The GitHub repository KyklyMachine/Coins-mint contains a labelled image folder "data" with 73 categories: 1 chervonets 1923, 1 kopek 1924 to 1925, 1 kopek 1926 to 1935, 1 kopek 1935 to 1936, 1 kopek 1937 to 1946, 1 kopek 1948 to 1956, 1 kopek 1957, 1 kopek 1958, 1 kopek 1961 to 1991, 1 poltinnik 1924 to 1927, 1 ruble 1921 to 1922, 1 ruble 1924, 1 ruble 1958, 1 ruble 1961, 1 ruble 1964 to 1991, 1 ruble 1991, 10 kopeks 1921 to 1923, 10 kopeks 1924 to 1931, 10 kopeks 1931 to 1934, 10 kopeks 1935 to 1936, 10 kopeks 1937 to 1946, 10 kopeks 1948 to 1956, 10 kopeks 1957, 10 kopeks 1958, 10 kopeks 1961 to 1991, 10 rubles 1991 to 1992, 15 kopeks 1921 to 1923, 15 kopeks 1924 to 1931, 15 kopeks 1931 to 1934, 15 kopeks 1935 to 1936, 15 kopeks 1937 to 1946, 15 kopeks 1948 to 1956, 15 kopeks 1957, 15 kopeks 1958, 15 kopeks 1961 to 1991, 2 kopeks 1924 to 1925, 2 kopeks 1926 to 1935, 2 kopeks 1935 to 1936, 2 kopeks 1937 to 1946, 2 kopeks 1948 to 1956, 2 kopeks 1957, 2 kopeks 1958, 2 kopeks 1961 to 1991, 20 kopeks 1921 to 1923, 20 kopeks 1924 to 1931, 20 kopeks 1931 to 1934, 20 kopeks 1935 to 1936, 20 kopeks 1937 to 1946, 20 kopeks 1948 to 1956, 20 kopeks 1957, 20 kopeks 1961 to 1991, 3 kopeks 1924, 3 kopeks 1926 to 1935, 3 kopeks 1935 to 1936, 3 kopeks 1937 to 1946, 3 kopeks 1948 to 1956, 3 kopeks 1957, 3 kopeks 1958, 3 kopeks 1961 to 1991, 5 kopeks 1924, 5 kopeks 1926 to 1935, 5 kopeks 1935 to 1936, 5 kopeks 1937 to 1946, 5 kopeks 1948 to 1956, 5 kopeks 1957, 5 kopeks 1958, 5 kopeks 1961 to 1991, 5 rubles 1991, 50 kopeks 1921 to 1922, 50 kopeks 1961, 50 kopeks 1964 to 1991, 50 kopeks 1991, half kopek 1925 to 1928. Examples follow, each with its label.

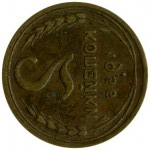
Label: 2 kopeks 1935 to 1936

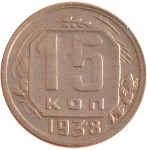
Label: 15 kopeks 1937 to 1946

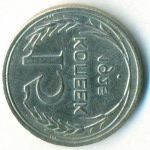
Label: 15 kopeks 1924 to 1931

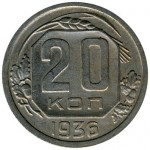
Label: 20 kopeks 1935 to 1936

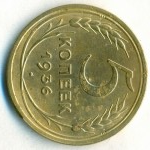
Label: 5 kopeks 1935 to 1936

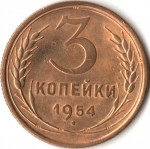
Label: 3 kopeks 1948 to 1956
